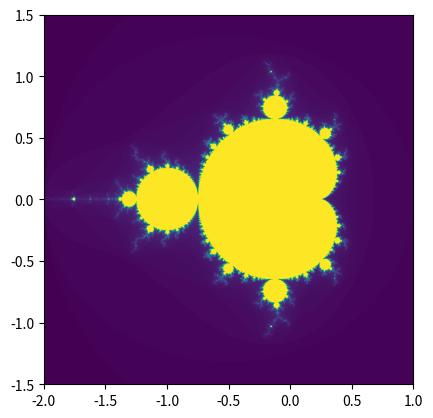

Reproduce this figure in Python.
import numpy as np
import matplotlib.pyplot as plt


xmin, xmax = -2., 1.
ymin, ymax = -1.5, 1.5
num_pixels = 1000

# initial setup of calculation constant C for each pixel
X = np.linspace(xmin, xmax, num_pixels)[None,:]
Y = np.linspace(ymin, ymax, num_pixels)[:,None]
C = X + 1j * Y
# start value of Z is always 0
Z = np.zeros_like(C)
# P counts iterations, this is what we plot at the end
P = np.zeros_like(C, dtype='uint8') # unsigned int 0..255

# iteration of Z <- Z*Z + C
for i in range(120):
    # print(f"Iteration {i}")
    # which elements are still "live"?
    live = np.abs(Z) < 2.
    # update live pixels with current iteration number
    P[live] = i 
    # iterate
    Z[live] = Z[live]*Z[live] + C[live] 

plt.imshow(
    P, 
    origin='lower',
    extent=(X.min(), X.max(), Y.min(), Y.max())
)

plt.show()

plt.savefig("mandelbrot.png")
